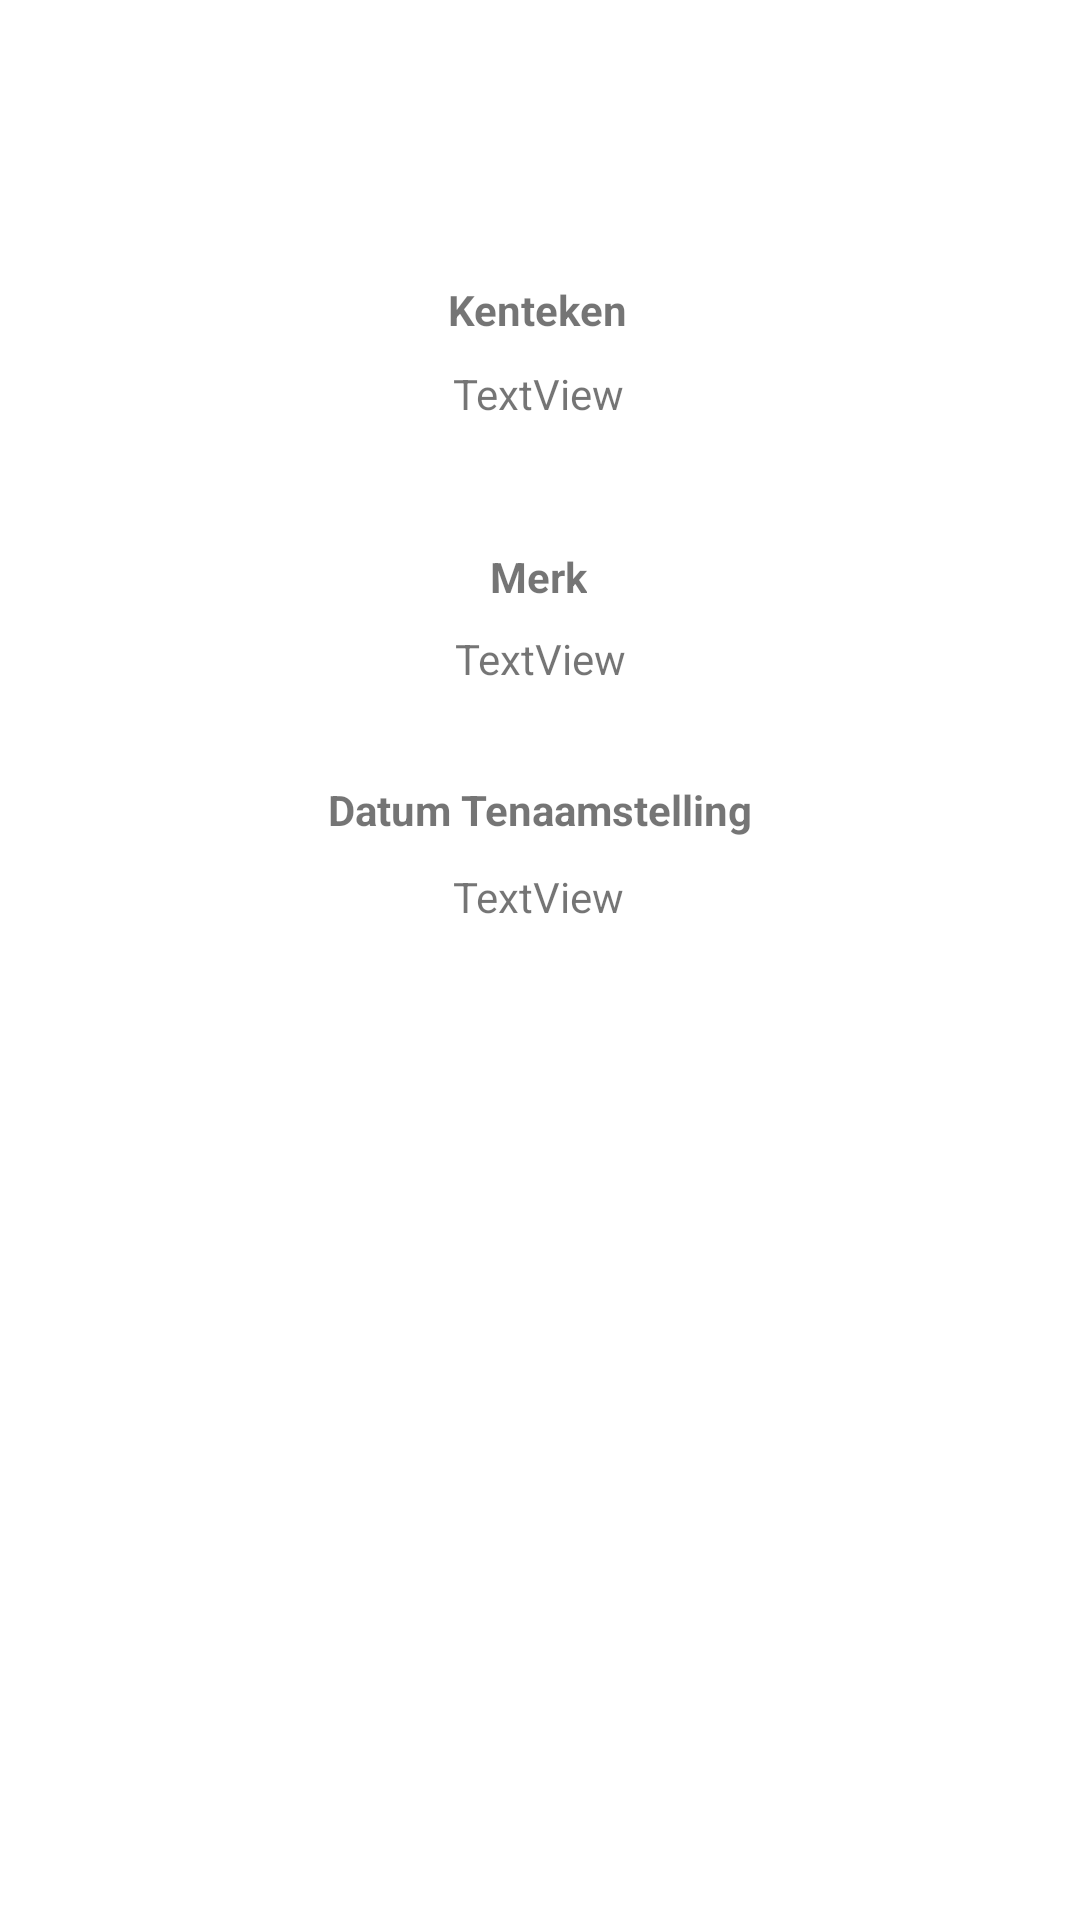

This screen was rendered from an Android layout file. Write that file and the resources it references.
<!-- AndroidManifest.xml: application theme Theme.Taxibedrijf -->
<!-- res/layout/fragment_car.xml -->
<?xml version="1.0" encoding="utf-8"?>
<FrameLayout xmlns:android="http://schemas.android.com/apk/res/android"
    xmlns:app="http://schemas.android.com/apk/res-auto"
    xmlns:tools="http://schemas.android.com/tools"
    android:layout_width="match_parent"
    android:layout_height="match_parent"
    tools:context=".ui.CarFragment">

    <androidx.constraintlayout.widget.ConstraintLayout
        android:layout_width="match_parent"
        android:layout_height="match_parent">

        <TextView
            android:id="@+id/kentekenField"
            android:layout_width="wrap_content"
            android:layout_height="wrap_content"
            android:text="Kenteken"
            android:textStyle="bold"
            app:layout_constraintBottom_toBottomOf="parent"
            app:layout_constraintEnd_toEndOf="parent"
            app:layout_constraintHorizontal_bias="0.498"
            app:layout_constraintStart_toStartOf="parent"
            app:layout_constraintTop_toTopOf="parent"
            app:layout_constraintVertical_bias="0.151" />

        <TextView
            android:id="@+id/kenteken"
            android:layout_width="wrap_content"
            android:layout_height="wrap_content"
            android:text="TextView"
            app:layout_constraintBottom_toBottomOf="parent"
            app:layout_constraintEnd_toEndOf="parent"
            app:layout_constraintHorizontal_bias="0.498"
            app:layout_constraintStart_toStartOf="parent"
            app:layout_constraintTop_toTopOf="parent"
            app:layout_constraintVertical_bias="0.196" />

        <TextView
            android:id="@+id/merkField"
            android:layout_width="wrap_content"
            android:layout_height="wrap_content"
            android:text="Merk"
            android:textStyle="bold"
            app:layout_constraintBottom_toBottomOf="parent"
            app:layout_constraintEnd_toEndOf="parent"
            app:layout_constraintHorizontal_bias="0.498"
            app:layout_constraintStart_toStartOf="parent"
            app:layout_constraintTop_toTopOf="parent"
            app:layout_constraintVertical_bias="0.294" />

        <TextView
            android:id="@+id/merk"
            android:layout_width="wrap_content"
            android:layout_height="wrap_content"
            android:text="TextView"
            app:layout_constraintBottom_toBottomOf="parent"
            app:layout_constraintEnd_toEndOf="parent"
            app:layout_constraintHorizontal_bias="0.501"
            app:layout_constraintStart_toStartOf="parent"
            app:layout_constraintTop_toTopOf="parent"
            app:layout_constraintVertical_bias="0.338" />

        <TextView
            android:id="@+id/tenaamstelling"
            android:layout_width="wrap_content"
            android:layout_height="wrap_content"
            android:text="TextView"
            app:layout_constraintBottom_toBottomOf="parent"
            app:layout_constraintEnd_toEndOf="parent"
            app:layout_constraintHorizontal_bias="0.498"
            app:layout_constraintStart_toStartOf="parent"
            app:layout_constraintTop_toTopOf="parent"
            app:layout_constraintVertical_bias="0.466" />

        <TextView
            android:id="@+id/tenaamstellingField"
            android:layout_width="wrap_content"
            android:layout_height="wrap_content"
            android:text="Datum Tenaamstelling"
            android:textStyle="bold"
            app:layout_constraintBottom_toBottomOf="parent"
            app:layout_constraintEnd_toEndOf="parent"
            app:layout_constraintStart_toStartOf="parent"
            app:layout_constraintTop_toTopOf="parent"
            app:layout_constraintVertical_bias="0.419" />
    </androidx.constraintlayout.widget.ConstraintLayout>
</FrameLayout>
<!-- resources referenced by this layout -->
<resources>
  <style name="Theme.Taxibedrijf" parent="Theme.MaterialComponents.DayNight.NoActionBar">
          
          <item name="colorPrimary">@color/purple_500</item>
          <item name="colorPrimaryVariant">@color/purple_700</item>
          <item name="colorOnPrimary">@color/white</item>
          
          <item name="colorSecondary">@color/teal_200</item>
          <item name="colorSecondaryVariant">@color/teal_700</item>
          <item name="colorOnSecondary">@color/black</item>
          
          <item name="android:statusBarColor">?attr/colorPrimaryVariant</item>
          
      </style>
  <!-- not gathered from this repository: default colours our renderer supplied (Android Studio template values) -->
  <color name="purple_500">#FF6200EE</color>
  <color name="purple_700">#FF3700B3</color>
  <color name="teal_200">#FF03DAC5</color>
  <color name="teal_700">#FF018786</color>
  <color name="black">#FF000000</color>
  <color name="white">#FFFFFFFF</color>
</resources>
